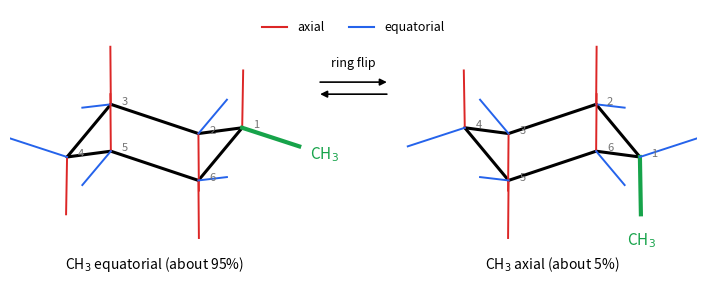

Reproduce this figure in Python.
"""Textbook chair drawings obtained by projecting the 3D chair, before and after the ring flip.
Axial bonds red, equatorial bonds blue; the methyl group on C1 moves from equatorial to axial.
The flipped chair is the mirror image of the first through its mean plane (z -> -z), which keeps
every atom's number but exchanges the axial and equatorial positions."""

import numpy as np
import matplotlib.pyplot as plt

CC, CH = 1.54, 1.0
AX, EQ, ME = "#dc2626", "#2563eb", "#16a34a"


def chair(sign):
    h = 0.255 * sign
    r = np.sqrt(CC**2 - 4 * h**2)
    return np.array([[r * np.cos(np.pi / 3 * k), r * np.sin(np.pi / 3 * k), h if k % 2 == 0 else -h] for k in range(6)])


def subs(C):
    out = []
    for i in range(6):
        u1, u2 = C[i - 1] - C[i], C[(i + 1) % 6] - C[i]
        u1, u2 = u1 / np.linalg.norm(u1), u2 / np.linalg.norm(u2)
        b = -(u1 + u2)
        b /= np.linalg.norm(b)
        p = np.cross(u1, u2)
        p /= np.linalg.norm(p)
        a = np.radians(54)
        pair = [C[i] + CH * (b * np.cos(a) + s * p * np.sin(a)) for s in (1, -1)]
        pair.sort(key=lambda q: -abs(q[2] - C[i][2]))  # axial first
        out.append(pair)
    return out


def project(p, elev=18):
    e = np.radians(elev)
    return np.array([p[0], p[2] * np.cos(e) + p[1] * np.sin(e)])


def draw(ax, sign, x0, title):
    ink = plt.rcParams["text.color"]
    C = chair(sign)
    S = subs(C)
    P = [project(c) + [x0, 0] for c in C]
    for i in range(6):
        j = (i + 1) % 6
        ax.plot(*zip(P[i], P[j]), color=ink, lw=2.2, solid_capstyle="round")
    for i in range(6):
        for k, colour in ((0, AX), (1, EQ)):
            q = project(S[i][k]) + [x0, 0]
            me = i == 0 and ((k == 1) if sign > 0 else (k == 0))
            ax.plot(*zip(P[i], q), color=ME if me else colour, lw=3 if me else 1.4)
            if me:
                ax.text(*(q + (q - P[i]) * 0.45), "CH$_3$", color=ME, ha="center", va="center", fontsize=11)
        off = np.array([0.0, -0.32 if C[i][2] < 0 else 0.3])
        ax.text(*(P[i] + off * 0 + np.array([0.18, 0.0])), str(i + 1), fontsize=8, color="0.45")
    ax.text(x0, -2.1, title, ha="center", fontsize=10)


fig, ax = plt.subplots(figsize=(11, 3.6))
draw(ax, 1, 0, "CH$_3$ equatorial (about 95%)")
draw(ax, -1, 6.6, "CH$_3$ axial (about 5%)")
ink = plt.rcParams["text.color"]
for dy, (a, b) in ((1.0, (2.7, 3.9)), (0.8, (3.9, 2.7))):
    ax.annotate("", xy=(b, dy), xytext=(a, dy), arrowprops=dict(arrowstyle="-|>", color=ink, lw=1.2))
ax.text(3.3, 1.25, "ring flip", ha="center", fontsize=9)
ax.plot([], [], color=AX, label="axial")
ax.plot([], [], color=EQ, label="equatorial")
ax.legend(loc="upper center", ncol=2, frameon=False, fontsize=9)
ax.set_aspect("equal")
ax.set_xlim(-2.4, 9.0)
ax.set_ylim(-2.4, 2.2)
ax.axis("off")
